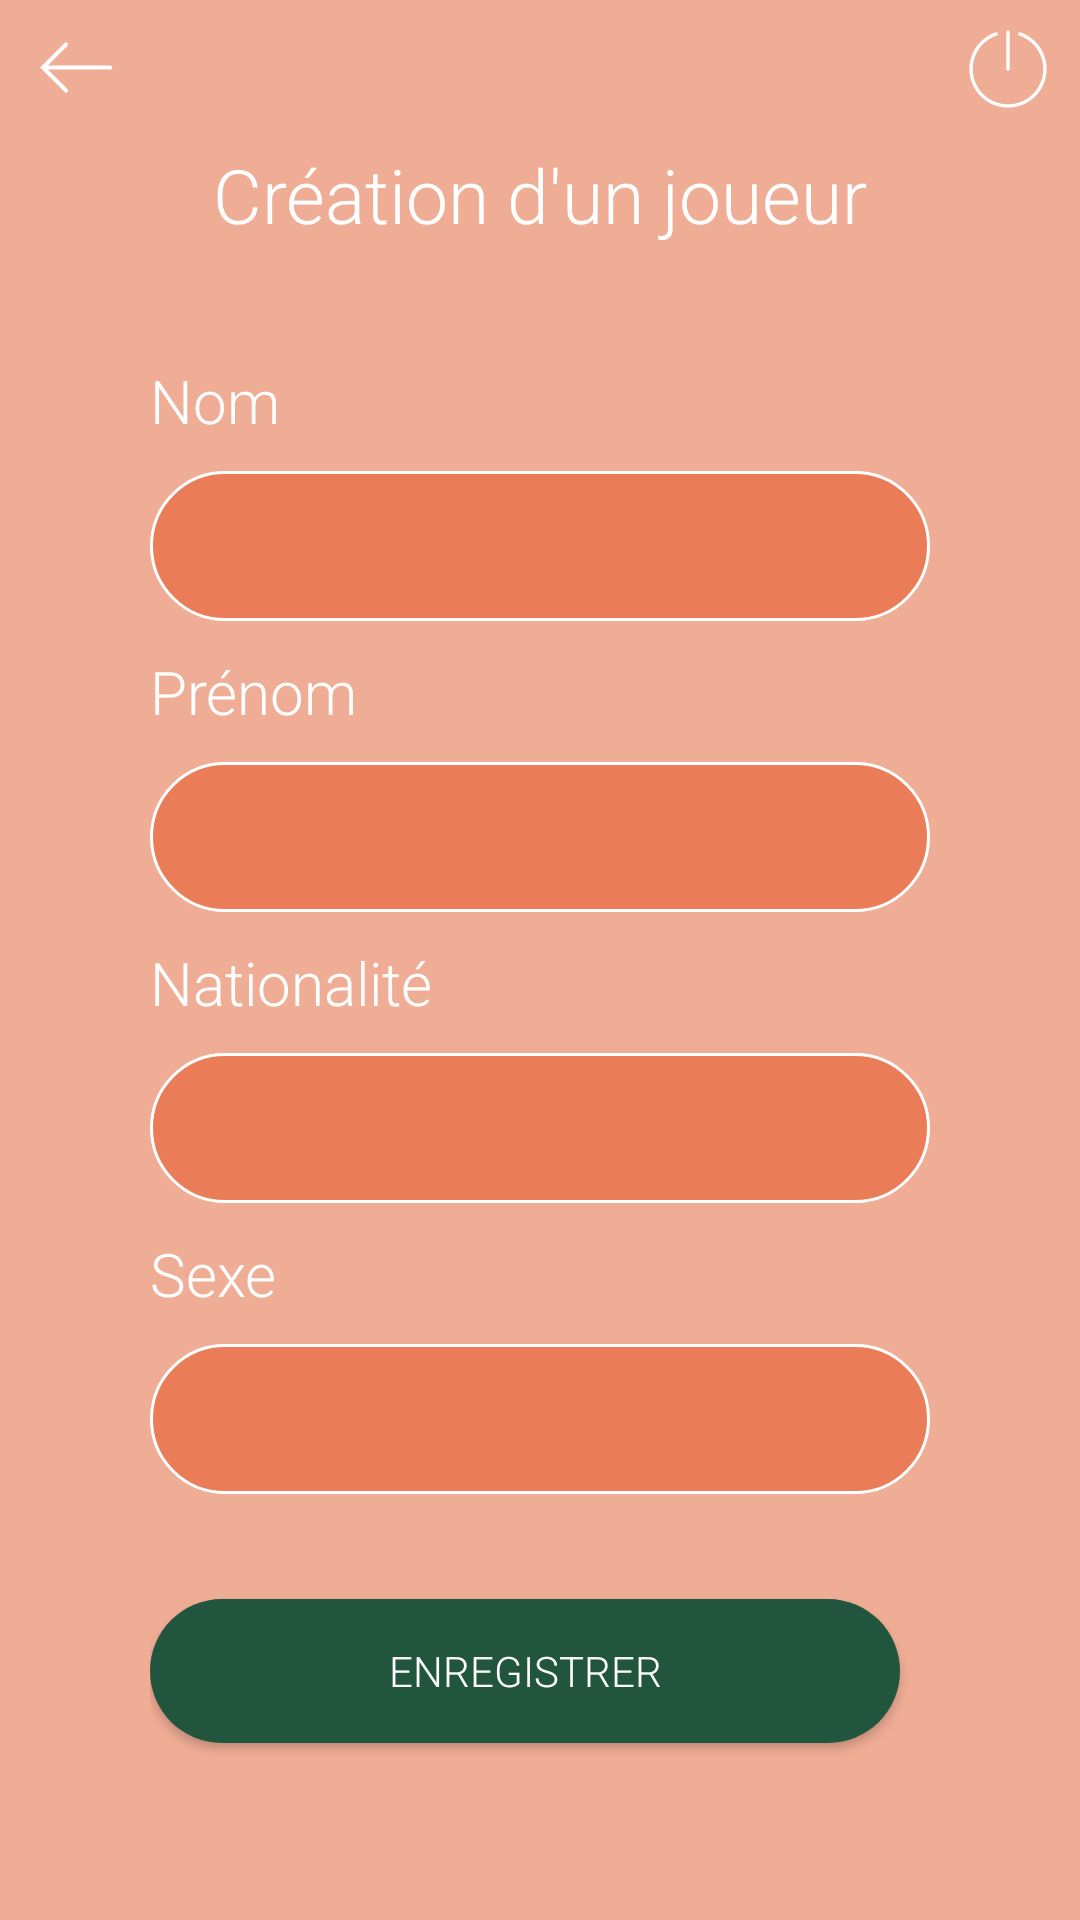

Reconstruct the res/layout file that produces this screen, plus the resources it refers to.
<!-- AndroidManifest.xml: application theme AppTheme -->
<!-- res/layout/activity_creation_joueur.xml -->
<?xml version="1.0" encoding="utf-8"?>
<RelativeLayout xmlns:android="http://schemas.android.com/apk/res/android"
                xmlns:app="http://schemas.android.com/apk/res-auto"
                android:orientation="vertical"
                android:layout_width="match_parent"
                android:layout_height="match_parent">

    <ImageView
        android:layout_width="wrap_content"
        android:layout_height="wrap_content"
        android:background="@drawable/test"
        android:scaleX="1.75"/>

    <RelativeLayout
        android:id="@+id/linear_layout_header"
        android:layout_width="match_parent"
        android:layout_height="wrap_content"
        android:layout_marginTop="5dp"
        android:layout_marginStart="8dp"
        android:layout_marginEnd="10dp"
        android:orientation="horizontal"
        android:elevation="1dp">

        <TextView
            android:id="@+id/bt_back_creation_joueur"
            android:layout_width="35dp"
            android:layout_height="35dp"
            android:background="@drawable/ic_left_arrow_white"
            android:layout_alignParentStart="true"/>

        <TextView
            android:layout_width="28dp"
            android:layout_height="28dp"
            android:layout_marginTop="4dp"
            android:background="@drawable/ic_shutdown_white"
            android:layout_alignParentEnd="true"
            android:gravity="center_vertical"/>

    </RelativeLayout>

    <LinearLayout
        android:layout_width="match_parent"
        android:layout_height="wrap_content"
        android:paddingTop="48dp"
        android:elevation="1dp"
        android:orientation="horizontal">

        <TextView
            android:layout_width="match_parent"
            android:layout_height="wrap_content"
            android:text="Création d'un joueur"
            android:textColor="#FFFFFF"
            android:textSize="25sp"
            android:gravity="center"
            android:fontFamily="sans-serif-light"/>

    </LinearLayout>

    <LinearLayout
        android:layout_width="match_parent"
        android:layout_height="match_parent"
        android:background="#8ae96d43"
        android:orientation="vertical"
        android:paddingEnd="50dp"
        android:paddingStart="50dp"
        android:paddingTop="120dp">

        <TextView
            android:layout_width="wrap_content"
            android:layout_height="wrap_content"
            android:text="Nom"
            android:textSize="20sp"
            android:textColor="#ffffff"
            android:fontFamily="sans-serif-light"/>

        <EditText
            android:layout_width="wrap_content"
            android:layout_height="wrap_content"
            android:background="@drawable/round_shape_orange_border_white"
            android:layout_marginTop="10dp"
            android:layout_marginBottom="10dp"
            android:textColor="#FFFFFF"
            android:paddingStart="12dp"
            android:drawablePadding="15dp"
            android:paddingEnd="12dp"
            android:elevation="5dp"
            android:fontFamily="sans-serif-light"
            android:textSize="15sp"/>

        <TextView
            android:layout_width="wrap_content"
            android:layout_height="wrap_content"
            android:text="Prénom"
            android:textSize="20sp"
            android:textColor="#ffffff"
            android:fontFamily="sans-serif-light"/>
        <EditText
            android:layout_width="wrap_content"
            android:layout_height="wrap_content"
            android:background="@drawable/round_shape_orange_border_white"
            android:layout_marginTop="10dp"
            android:layout_marginBottom="10dp"
            android:textColor="#FFFFFF"
            android:paddingStart="12dp"
            android:drawablePadding="15dp"
            android:paddingEnd="12dp"
            android:elevation="5dp"
            android:fontFamily="sans-serif-light"
            android:textSize="15sp"/>

        <TextView
            android:layout_width="wrap_content"
            android:layout_height="wrap_content"
            android:text="Nationalité"
            android:textSize="20sp"
            android:textColor="#ffffff"
            android:fontFamily="sans-serif-light"/>
        <EditText
            android:layout_width="wrap_content"
            android:layout_height="wrap_content"
            android:background="@drawable/round_shape_orange_border_white"
            android:textColor="#FFFFFF"
            android:paddingStart="12dp"
            android:layout_marginTop="10dp"
            android:layout_marginBottom="10dp"
            android:drawablePadding="15dp"
            android:paddingEnd="12dp"
            android:elevation="5dp"
            android:fontFamily="sans-serif-light"
            android:textSize="15sp"/>

        <TextView
            android:layout_width="wrap_content"
            android:layout_height="wrap_content"
            android:text="Sexe"
            android:textSize="20sp"
            android:textColor="#ffffff"
            android:fontFamily="sans-serif-light"/>

        <Spinner
            android:id="@+id/spinner"
            android:layout_width="260dp"
            android:layout_height="wrap_content"
            style="@style/mySpinnerItemStyle"
            android:layout_marginTop="10dp"
            android:background="@drawable/round_shape_orange_border_white"
            android:layout_marginBottom="10dp"/>

        <Button
            android:layout_width="wrap_content"
            android:layout_height="wrap_content"
            android:background="@drawable/round_shape_button_green_border"
            android:text="enregistrer"
            android:textColor="#ffffff"
            android:layout_marginTop="25dp"
            android:fontFamily="sans-serif-light"/>


    </LinearLayout>

</RelativeLayout>
<!-- resources referenced by this layout -->
<resources>
  <!-- drawable ic_left_arrow_white (drawable) -->
  <vector android:height="24dp" android:viewportHeight="50.0"
      android:viewportWidth="50.0" android:width="24dp" xmlns:android="http://schemas.android.com/apk/res/android">
      <path android:fillColor="#FFFFFF" android:pathData="M19.81,13.09C19.59,13.13 19.4,13.24 19.25,13.41L8.34,24.28L7.66,25L8.34,25.72L19.25,36.59C19.49,36.89 19.88,37.03 20.25,36.94C20.63,36.86 20.92,36.56 21,36.19C21.09,35.82 20.95,35.43 20.66,35.19L11.47,26L41,26C41.36,26 41.7,25.82 41.88,25.5C42.06,25.19 42.06,24.81 41.88,24.5C41.7,24.18 41.36,24 41,24L11.47,24L20.66,14.81C20.98,14.51 21.07,14.04 20.87,13.64C20.68,13.24 20.25,13.02 19.81,13.09Z"/>
  </vector>
  <!-- drawable ic_shutdown_white (drawable) -->
  <vector android:height="24dp" android:viewportHeight="50.0"
      android:viewportWidth="50.0" android:width="24dp" xmlns:android="http://schemas.android.com/apk/res/android">
      <path android:fillColor="#FFFFFF" android:pathData="M24.98,1.98C24.43,2 23.99,2.45 24,3L24,25C24,25.36 24.18,25.7 24.5,25.88C24.81,26.06 25.19,26.06 25.5,25.88C25.82,25.7 26,25.36 26,25L26,3C26,2.73 25.9,2.47 25.71,2.28C25.52,2.09 25.25,1.98 24.98,1.98ZM18.05,3.14C17.92,3.14 17.8,3.16 17.68,3.2C8.57,6.25 2,14.87 2,25C2,37.69 12.31,48 25,48C37.69,48 48,37.69 48,25C48,14.87 41.43,6.25 32.32,3.2C31.79,3.02 31.23,3.3 31.05,3.82C30.88,4.35 31.16,4.91 31.68,5.09C40,7.88 46,15.73 46,25C46,36.61 36.61,46 25,46C13.39,46 4,36.61 4,25C4,15.73 10,7.88 18.32,5.09C18.78,4.94 19.07,4.48 19,4C18.93,3.52 18.53,3.16 18.05,3.14Z"/>
  </vector>
  <!-- drawable round_shape_button_green_border (drawable) -->
  <?xml version="1.0" encoding="utf-8"?>
  <shape xmlns:android="http://schemas.android.com/apk/res/android"
         android:shape="rectangle" >
  
  <corners
      android:bottomLeftRadius="30dp"
      android:bottomRightRadius="30dp"
      android:radius="60dp"
      android:topLeftRadius="30dp"
      android:topRightRadius="30dp" />
  
  <solid android:color="#21553e" />
  
  <padding
      android:bottom="0dp"
      android:left="0dp"
      android:right="0dp"
      android:top="0dp" />
  
  <size
      android:height="45dp"
      android:width="250dp" />
  
  </shape>
  <!-- drawable round_shape_orange_border_white (drawable) -->
  <?xml version="1.0" encoding="utf-8"?>
  <shape xmlns:android="http://schemas.android.com/apk/res/android"
         android:shape="rectangle" >
  
  <corners
      android:bottomLeftRadius="30dp"
      android:bottomRightRadius="30dp"
      android:radius="60dp"
      android:topLeftRadius="30dp"
      android:topRightRadius="30dp" />
  
  <solid android:color="#BFE96D43" />
      <stroke
          android:color="#FFFFFF"
          android:width="1dp"/>
  
  <padding
      android:bottom="0dp"
      android:left="0dp"
      android:right="0dp"
      android:top="0dp" />
  
  <size
      android:height="50dp"
      android:width="260dp" />
  
  </shape>
  <style name="mySpinnerItemStyle" parent="Base.Widget.AppCompat.Spinner">
          <item name="android:textColor">#FFFFFF</item>
          <item name="android:fontFamily">sans-serif-light</item>
          <item name="android:textSize">15sp</item>
      </style>
  <style name="AppTheme" parent="Theme.AppCompat.Light.NoActionBar">
          
          <item name="colorPrimary">@color/colorPrimary</item>
          <item name="colorPrimaryDark">#21553e</item>
          <item name="colorAccent">#21553e</item>
      </style>
  <!-- not gathered from this repository: default colours our renderer supplied (Android Studio template values) -->
  <color name="colorPrimary">#FF6200EE</color>
</resources>
